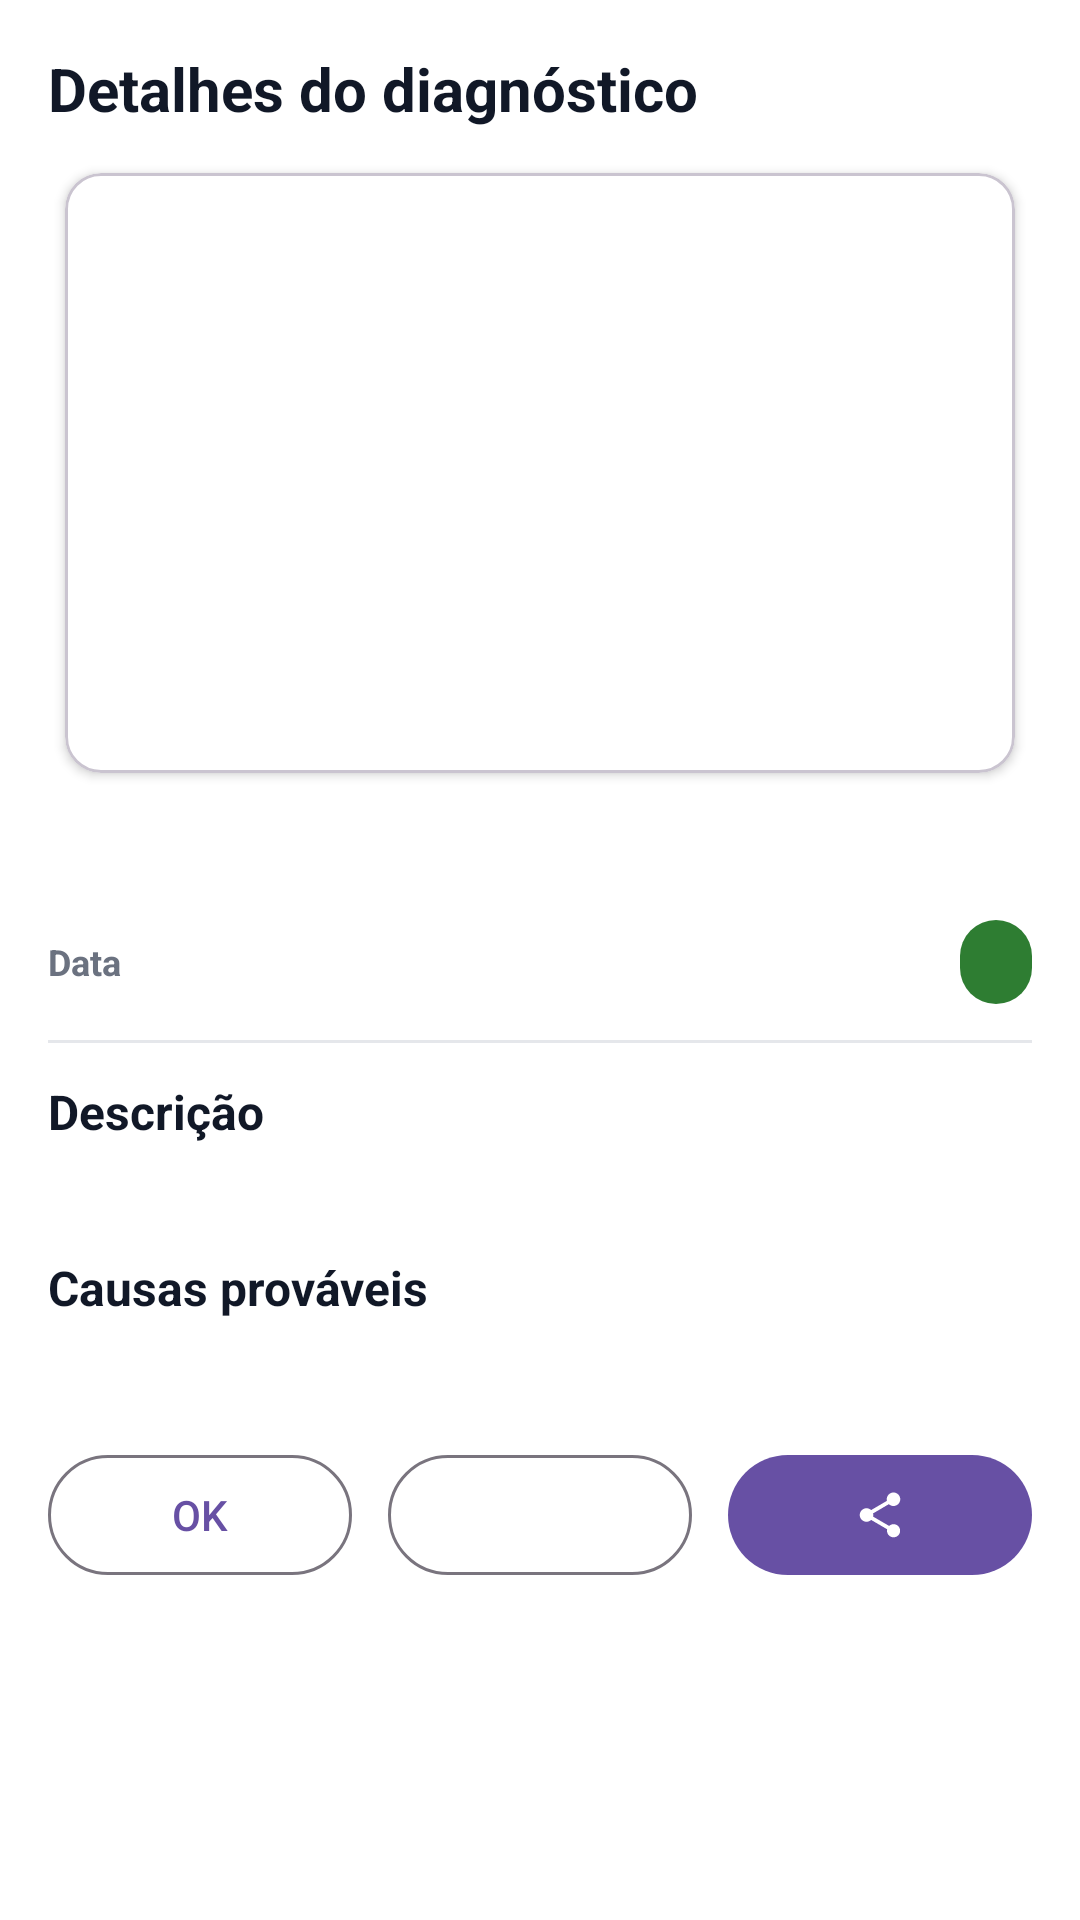

Reconstruct the res/layout file that produces this screen, plus the resources it refers to.
<!-- AndroidManifest.xml: application theme Theme.PatologiaFacil -->
<!-- res/layout/dialog_history_details.xml -->
<?xml version="1.0" encoding="utf-8"?>
<ScrollView xmlns:android="http://schemas.android.com/apk/res/android"
    xmlns:app="http://schemas.android.com/apk/res-auto"
    android:layout_width="match_parent"
    android:layout_height="wrap_content"
    android:fillViewport="true"
    android:paddingLeft="16dp"
    android:paddingRight="16dp"
    android:background="@color/pf_white"
    android:scrollbars="none">

    <LinearLayout
        android:layout_width="match_parent"
        android:layout_height="wrap_content"
        android:orientation="vertical"
        android:paddingTop="16dp"
        android:paddingBottom="8dp">

        
        <TextView
            android:id="@+id/tvDialogHeader"
            android:layout_width="match_parent"
            android:layout_height="wrap_content"
            android:text="@string/details_title"
            android:textStyle="bold"
            android:textSize="20sp"
            android:textColor="@color/pf_black_soft"
            android:paddingBottom="8dp" />

        <com.google.android.material.card.MaterialCardView
            android:layout_width="match_parent"
            android:layout_height="wrap_content"
            app:cardCornerRadius="12dp"
            app:cardUseCompatPadding="true"
            app:cardElevation="2dp"
            app:cardBackgroundColor="@color/pf_card_white">

            <ImageView
                android:id="@+id/imgDetail"
                android:layout_width="match_parent"
                android:layout_height="200dp"
                android:scaleType="centerCrop"
                android:contentDescription="@null" />
        </com.google.android.material.card.MaterialCardView>

        <TextView
            android:id="@+id/tvDetailTitle"
            android:layout_width="match_parent"
            android:layout_height="wrap_content"
            android:layout_marginTop="12dp"
            android:textSize="18sp"
            android:textStyle="bold"
            android:textColor="@color/pf_black_soft"
            android:maxLines="2"
            android:ellipsize="end" />

        <LinearLayout
            android:layout_width="match_parent"
            android:layout_height="wrap_content"
            android:layout_marginTop="6dp"
            android:orientation="horizontal"
            android:gravity="center_vertical">

            <TextView
                android:layout_width="wrap_content"
                android:layout_height="wrap_content"
                android:text="@string/label_date"
                android:textColor="@color/pf_gray_medium"
                android:textSize="12sp"
                android:textStyle="bold" />

            <TextView
                android:id="@+id/tvDetailDate"
                android:layout_width="0dp"
                android:layout_height="wrap_content"
                android:layout_weight="1"
                android:layout_marginStart="6dp"
                android:textColor="@color/pf_black_soft"
                android:textSize="14sp" />

            <TextView
                android:id="@+id/tvDetailSeverity"
                android:layout_width="wrap_content"
                android:layout_height="wrap_content"
                android:minHeight="28dp"
                android:layout_marginStart="8dp"
                android:paddingLeft="12dp"
                android:paddingRight="12dp"
                android:gravity="center_vertical"
                android:textSize="13sp"
                android:textColor="@android:color/white"
                android:background="@drawable/pf_badge_light" />
        </LinearLayout>

        <View
            android:layout_width="match_parent"
            android:layout_height="1dp"
            android:layout_marginTop="12dp"
            android:background="@color/pf_gray_light" />

        <TextView
            android:layout_width="wrap_content"
            android:layout_height="wrap_content"
            android:layout_marginTop="12dp"
            android:text="@string/desc_label"
            android:textSize="16sp"
            android:textStyle="bold"
            android:textColor="@color/pf_black_soft" />

        <TextView
            android:id="@+id/tvDetailDesc"
            android:layout_width="match_parent"
            android:layout_height="wrap_content"
            android:layout_marginTop="6dp"
            android:textColor="@color/pf_black_soft"
            android:textSize="14sp"
            android:lineSpacingExtra="3dp" />

        <TextView
            android:layout_width="wrap_content"
            android:layout_height="wrap_content"
            android:layout_marginTop="12dp"
            android:text="@string/causes_label"
            android:textSize="16sp"
            android:textStyle="bold"
            android:textColor="@color/pf_black_soft" />

        <TextView
            android:id="@+id/tvDetailCauses"
            android:layout_width="match_parent"
            android:layout_height="wrap_content"
            android:layout_marginTop="6dp"
            android:textColor="@color/pf_black_soft"
            android:textSize="14sp"
            android:lineSpacingExtra="3dp" />

        
        <LinearLayout
            android:id="@+id/actionBar"
            android:layout_width="match_parent"
            android:layout_height="wrap_content"
            android:layout_marginTop="16dp"
            android:orientation="horizontal">

            <com.google.android.material.button.MaterialButton
                android:id="@+id/btnOk"
                style="?attr/materialButtonOutlinedStyle"
                android:layout_width="0dp"
                android:layout_height="@dimen/touch_target_min"
                android:layout_weight="1"
                android:text="@android:string/ok" />

            <Space
                android:layout_width="12dp"
                android:layout_height="0dp" />

            <com.google.android.material.button.MaterialButton
                android:id="@+id/btnDelete"
                style="?attr/materialButtonOutlinedStyle"
                android:layout_width="0dp"
                android:layout_height="@dimen/touch_target_min"
                android:layout_weight="1"
                android:text=""
                android:contentDescription="Excluir"
                app:icon="@drawable/ic_delete_24"
                app:iconGravity="textStart"
                app:iconPadding="0dp"
                app:iconTint="?attr/colorPrimary" />

            <Space
                android:layout_width="12dp"
                android:layout_height="0dp" />

            <com.google.android.material.button.MaterialButton
                android:id="@+id/btnShare"
                style="?attr/materialButtonStyle"
                android:layout_width="0dp"
                android:layout_height="@dimen/touch_target_min"
                android:layout_weight="1"
                android:text=""
                android:contentDescription="@string/share_diagnosis"
                app:icon="@drawable/ic_share_24"
                app:iconGravity="textStart"
                app:iconPadding="0dp"
                app:iconTint="?attr/colorOnPrimary" />
        </LinearLayout>

    </LinearLayout>

</ScrollView>
<!-- resources referenced by this layout -->
<resources>
  <color name="pf_black_soft">#111827</color>
  <color name="pf_card_white">#FFFFFF</color>
  <color name="pf_gray_light">#E5E7EB</color>
  <color name="pf_gray_medium">#6B7280</color>
  <color name="pf_white">#FFFFFF</color>
  <dimen name="touch_target_min">48dp</dimen>
  <!-- drawable pf_badge_light (drawable) -->
  <?xml version="1.0" encoding="utf-8"?>
  <shape xmlns:android="http://schemas.android.com/apk/res/android" android:shape="rectangle">
      <solid android:color="@color/pf_chip_leve"/>
      <corners android:radius="12dp"/>
      <padding android:left="10dp" android:top="4dp" android:right="10dp" android:bottom="4dp"/>
  </shape>
  <string name="causes_label">Causas prováveis</string>
  <string name="desc_label">Descrição</string>
  <string name="details_title">Detalhes do diagnóstico</string>
  <string name="label_date">Data</string>
  <string name="share_diagnosis">Compartilhar diagnóstico</string>
  <color name="pf_chip_leve">#2E7D32</color>
  <color name="pf_primary">#1A237E</color>
  <color name="pf_onPrimary">#FFFFFF</color>
  <color name="pf_primaryContainer">#424EA0</color>
  <color name="pf_bg">#F5F5F5</color>
  <color name="pf_surface">#FFFFFF</color>
  <color name="pf_onSurface">#212121</color>
  <color name="pf_onSurfaceVariant">#616161</color>
  <color name="pf_divider">#E8E8E8</color>
  <color name="error">#D32F2F</color>
  <style name="TextAppearance.PF.HeadlineLarge" parent="TextAppearance.Material3.HeadlineLarge">
          <item name="fontFamily">@font/inter_600</item>
          <item name="android:letterSpacing">-0.01</item>
          <item name="android:textSize">32sp</item>
          <item name="lineHeight">40sp</item>
      </style>
  <style name="TextAppearance.PF.TitleLarge" parent="TextAppearance.Material3.TitleLarge">
          <item name="fontFamily">@font/inter_600</item>
          <item name="android:textSize">22sp</item>
          <item name="lineHeight">28sp</item>
      </style>
  <style name="TextAppearance.PF.TitleMedium" parent="TextAppearance.Material3.TitleMedium">
          <item name="fontFamily">@font/inter_600</item>
          <item name="android:textSize">16sp</item>
          <item name="lineHeight">24sp</item>
      </style>
  <style name="TextAppearance.PF.BodyLarge" parent="TextAppearance.Material3.BodyLarge">
          <item name="fontFamily">@font/inter_400</item>
          <item name="android:textSize">16sp</item>
          <item name="lineHeight">24sp</item>
      </style>
  <style name="TextAppearance.PF.BodyMedium" parent="TextAppearance.Material3.BodyMedium">
          <item name="fontFamily">@font/inter_400</item>
          <item name="android:textSize">14sp</item>
          <item name="lineHeight">20sp</item>
      </style>
  <style name="TextAppearance.PF.LabelLarge" parent="TextAppearance.Material3.LabelLarge">
          <item name="fontFamily">@font/inter_600</item>
          <item name="android:textSize">14sp</item>
          <item name="lineHeight">20sp</item>
      </style>
  <style name="Widget.PF.Button.Filled" parent="Widget.Material3.Button">
          <item name="backgroundTint">@color/pf_primary</item>
          <item name="android:textColor">@color/pf_onPrimary</item>
          <item name="cornerRadius">@dimen/corner_button</item>
          <item name="rippleColor">@color/pf_ripple_on_primary</item>
      </style>
  <style name="Widget.PF.Button.Outlined" parent="Widget.Material3.Button.OutlinedButton">
          <item name="strokeColor">@color/pf_primary</item>
          <item name="android:textColor">@color/pf_primary</item>
          <item name="cornerRadius">@dimen/corner_button</item>
          <item name="rippleColor">@color/pf_ripple_light</item>
      </style>
  <color name="brandPrimaryDark">#162C64</color>
  <dimen name="corner_button">12dp</dimen>
  <color name="pf_ripple_on_primary">#FFFFFF33</color>
  <color name="pf_ripple_light">#1A237E1F</color>
</resources>
